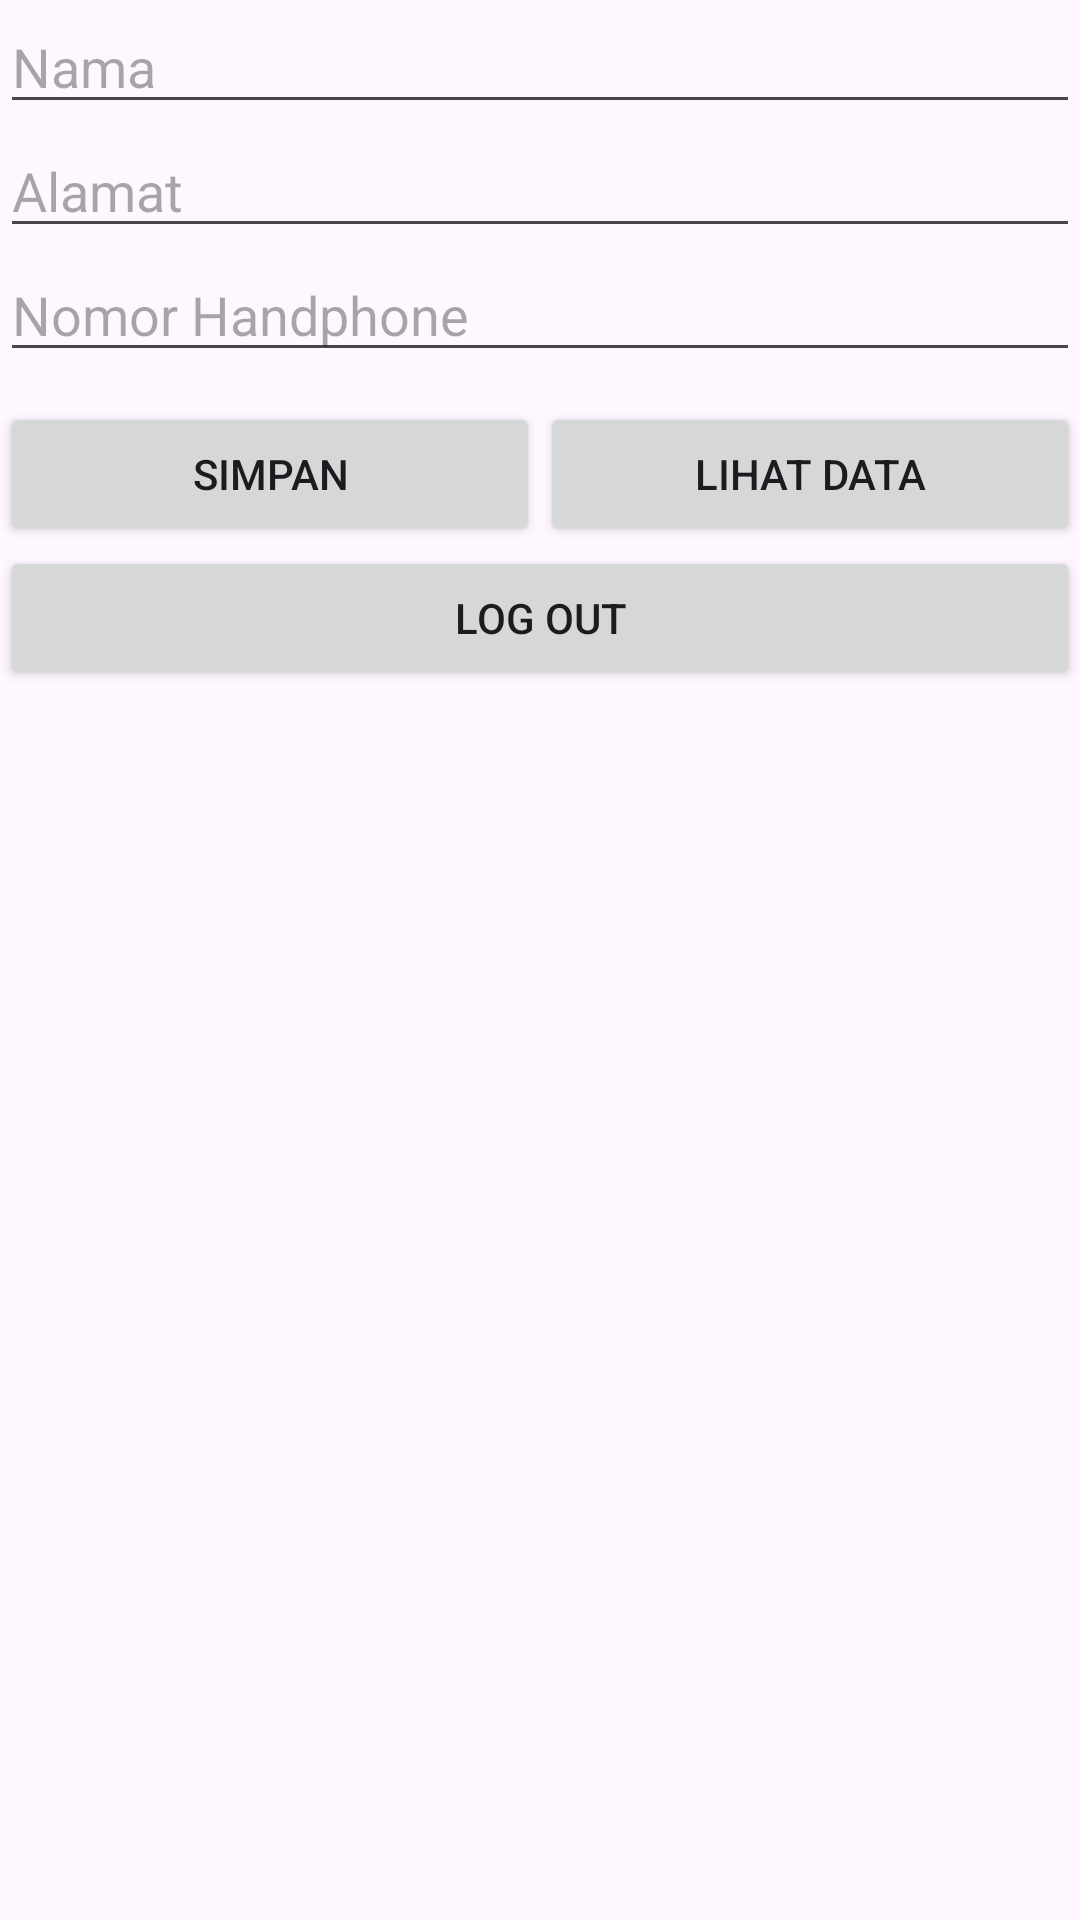

Write the Android layout XML for this screen, with the resource values it uses.
<!-- AndroidManifest.xml: application theme Theme.DataTemanSiti -->
<!-- res/layout/activity_main.xml -->
<?xml version="1.0" encoding="utf-8"?>
<RelativeLayout xmlns:android="http://schemas.android.com/apk/res/android"
    xmlns:app="http://schemas.android.com/apk/res-auto"
    xmlns:tools="http://schemas.android.com/tools"
    android:layout_width="match_parent"
    android:layout_height="match_parent"
    tools:context=".MainActivity">
    <LinearLayout
        android:layout_width="match_parent"
        android:layout_height="wrap_content"
        android:orientation="vertical"
        android:gravity="center">

        <EditText
            android:layout_width="match_parent"
            android:layout_height="wrap_content"
            android:id="@+id/nama"
            android:hint="Nama"
            android:ems="10"
            android:inputType="textPersonName"/>

        <EditText
            android:layout_width="match_parent"
            android:layout_height="wrap_content"
            android:id="@+id/alamat"
            android:hint="Alamat"
            android:ems="10"
            android:inputType="textPersonName"/>

        <EditText
            android:layout_width="match_parent"
            android:layout_height="wrap_content"
            android:id="@+id/nohp"
            android:hint="Nomor Handphone"
            android:ems="10"
            android:inputType="number"/>

        <LinearLayout
            android:layout_width="match_parent"
            android:layout_height="wrap_content"
            android:orientation="horizontal"
            android:layout_marginTop="10dp">

            <Button
                android:layout_width="match_parent"
                android:layout_height="wrap_content"
                android:id="@+id/save"
                android:layout_weight="1"
                android:text="SIMPAN"/>
            <Button
                android:layout_width="match_parent"
                android:layout_height="wrap_content"
                android:id="@+id/show_data"
                android:layout_weight="1"
                android:text="LIHAT DATA" />
        </LinearLayout>
        <Button
            android:layout_width="match_parent"
            android:layout_height="wrap_content"
            android:id="@+id/logout"
            android:text="LOG OUT"/>
    </LinearLayout>
</RelativeLayout>
<!-- resources referenced by this layout -->
<resources>
  <style name="Theme.DataTemanSiti" parent="Base.Theme.DataTemanSiti" />
  <style name="Base.Theme.DataTemanSiti" parent="Theme.Material3.DayNight.NoActionBar">
          
          
      </style>
</resources>
